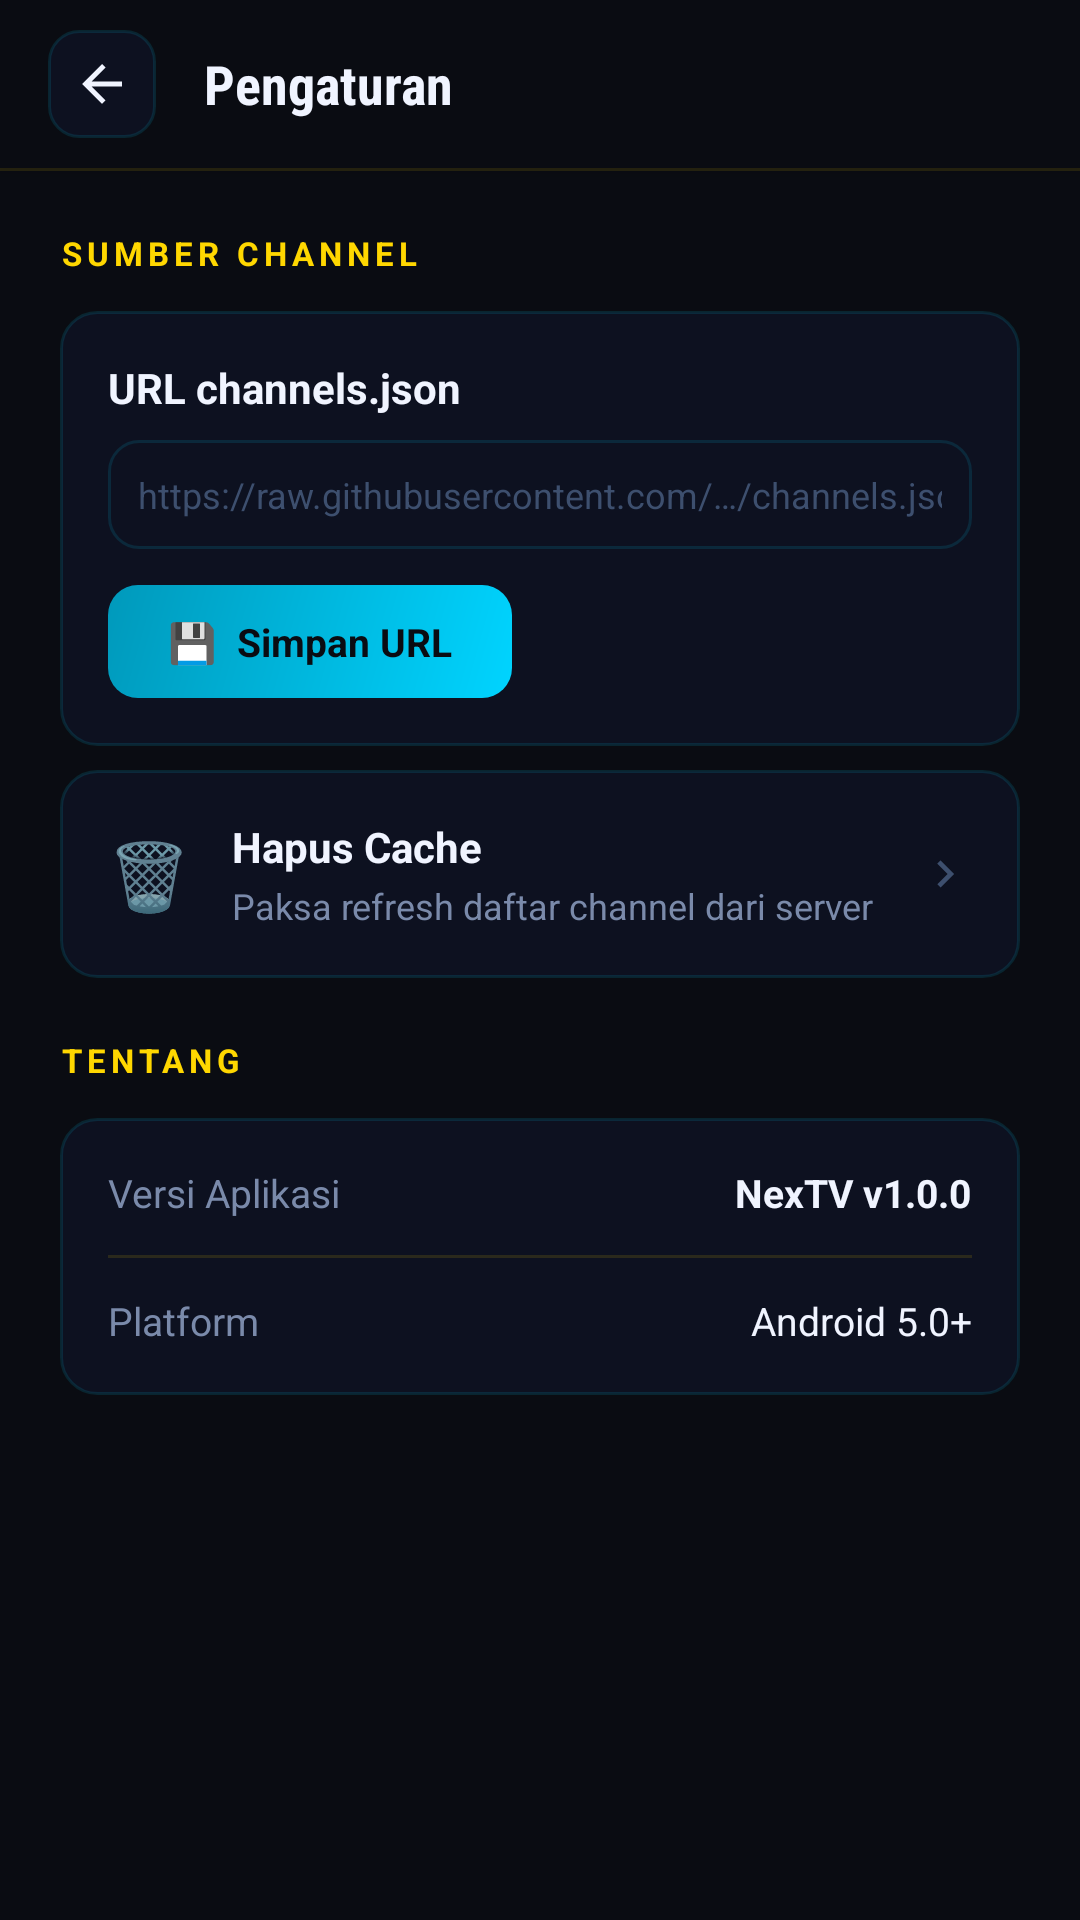

The Android layout XML behind this screen, and the referenced resources:
<!-- AndroidManifest.xml: activity theme Theme.NexTV.NoActionBar -->
<!-- res/layout/activity_settings.xml -->
<?xml version="1.0" encoding="utf-8"?>
<LinearLayout
    xmlns:android="http://schemas.android.com/apk/res/android"
    android:layout_width="match_parent"
    android:layout_height="match_parent"
    android:orientation="vertical"
    android:background="@color/bg_deep">

    
    <LinearLayout
        android:layout_width="match_parent"
        android:layout_height="56dp"
        android:orientation="horizontal"
        android:gravity="center_vertical"
        android:paddingStart="16dp"
        android:paddingEnd="16dp"
        android:background="@color/bg_deep"
        android:elevation="4dp">

        <ImageView
            android:id="@+id/btn_back"
            android:layout_width="36dp"
            android:layout_height="36dp"
            android:src="@drawable/ic_back"
            android:tint="@color/text_primary"
            android:background="@drawable/bg_icon_btn"
            android:padding="8dp"
            android:clickable="true"
            android:focusable="true"
            android:layout_marginEnd="16dp" />

        <TextView
            android:layout_width="wrap_content"
            android:layout_height="wrap_content"
            android:text="@string/settings_title"
            android:textColor="@color/text_primary"
            android:textSize="18sp"
            android:textStyle="bold"
            android:fontFamily="sans-serif-condensed" />
    </LinearLayout>

    <View
        android:layout_width="match_parent"
        android:layout_height="1dp"
        android:background="@color/border" />

    
    <ScrollView
        android:layout_width="match_parent"
        android:layout_height="0dp"
        android:layout_weight="1"
        android:scrollbars="none">

        <LinearLayout
            android:layout_width="match_parent"
            android:layout_height="wrap_content"
            android:orientation="vertical"
            android:padding="20dp">

            
            <TextView
                android:layout_width="wrap_content"
                android:layout_height="wrap_content"
                android:text="SUMBER CHANNEL"
                android:textColor="@color/accent"
                android:textSize="11sp"
                android:textStyle="bold"
                android:letterSpacing="0.15"
                android:layout_marginBottom="12dp" />

            
            <LinearLayout
                android:layout_width="match_parent"
                android:layout_height="wrap_content"
                android:orientation="vertical"
                android:background="@drawable/bg_card"
                android:padding="16dp"
                android:layout_marginBottom="8dp">

                <TextView
                    android:layout_width="wrap_content"
                    android:layout_height="wrap_content"
                    android:text="URL channels.json"
                    android:textColor="@color/text_primary"
                    android:textSize="14sp"
                    android:textStyle="bold"
                    android:layout_marginBottom="8dp" />

                <EditText
                    android:id="@+id/et_source_url"
                    android:layout_width="match_parent"
                    android:layout_height="wrap_content"
                    android:hint="@string/source_url_hint"
                    android:textColorHint="@color/text_dim"
                    android:textColor="@color/text_primary"
                    android:textSize="12sp"
                    android:background="@drawable/bg_search_bar"
                    android:padding="10dp"
                    android:inputType="textUri"
                    android:singleLine="true"
                    android:layout_marginBottom="12dp" />

                <TextView
                    android:id="@+id/btn_save_url"
                    android:layout_width="wrap_content"
                    android:layout_height="wrap_content"
                    android:text="💾  Simpan URL"
                    android:textColor="@color/bg_deep"
                    android:textSize="13sp"
                    android:textStyle="bold"
                    android:background="@drawable/bg_btn_primary"
                    android:paddingStart="20dp"
                    android:paddingEnd="20dp"
                    android:paddingTop="10dp"
                    android:paddingBottom="10dp"
                    android:clickable="true"
                    android:focusable="true" />
            </LinearLayout>

            
            <LinearLayout
                android:id="@+id/btn_clear_cache"
                android:layout_width="match_parent"
                android:layout_height="wrap_content"
                android:orientation="horizontal"
                android:gravity="center_vertical"
                android:background="@drawable/bg_card"
                android:padding="16dp"
                android:layout_marginBottom="20dp"
                android:clickable="true"
                android:focusable="true">

                <TextView
                    android:layout_width="wrap_content"
                    android:layout_height="wrap_content"
                    android:text="🗑️"
                    android:textSize="22sp"
                    android:layout_marginEnd="14dp" />

                <LinearLayout
                    android:layout_width="0dp"
                    android:layout_height="wrap_content"
                    android:layout_weight="1"
                    android:orientation="vertical">

                    <TextView
                        android:layout_width="wrap_content"
                        android:layout_height="wrap_content"
                        android:text="@string/clear_cache"
                        android:textColor="@color/text_primary"
                        android:textSize="14sp"
                        android:textStyle="bold" />

                    <TextView
                        android:layout_width="wrap_content"
                        android:layout_height="wrap_content"
                        android:text="@string/clear_cache_desc"
                        android:textColor="@color/text_muted"
                        android:textSize="12sp"
                        android:layout_marginTop="2dp" />
                </LinearLayout>

                <ImageView
                    android:layout_width="18dp"
                    android:layout_height="18dp"
                    android:src="@drawable/ic_arrow_right"
                    android:tint="@color/text_dim" />

            </LinearLayout>

            
            <TextView
                android:layout_width="wrap_content"
                android:layout_height="wrap_content"
                android:text="TENTANG"
                android:textColor="@color/accent"
                android:textSize="11sp"
                android:textStyle="bold"
                android:letterSpacing="0.15"
                android:layout_marginBottom="12dp" />

            <LinearLayout
                android:layout_width="match_parent"
                android:layout_height="wrap_content"
                android:orientation="vertical"
                android:background="@drawable/bg_card"
                android:padding="16dp">

                <LinearLayout
                    android:layout_width="match_parent"
                    android:layout_height="wrap_content"
                    android:orientation="horizontal"
                    android:gravity="center_vertical"
                    android:paddingBottom="12dp">

                    <TextView
                        android:layout_width="0dp"
                        android:layout_height="wrap_content"
                        android:layout_weight="1"
                        android:text="Versi Aplikasi"
                        android:textColor="@color/text_muted"
                        android:textSize="13sp" />

                    <TextView
                        android:id="@+id/tv_version"
                        android:layout_width="wrap_content"
                        android:layout_height="wrap_content"
                        android:text="NexTV v1.0.0"
                        android:textColor="@color/text_primary"
                        android:textSize="13sp"
                        android:textStyle="bold" />
                </LinearLayout>

                <View
                    android:layout_width="match_parent"
                    android:layout_height="1dp"
                    android:background="@color/border"
                    android:layout_marginBottom="12dp" />

                <LinearLayout
                    android:layout_width="match_parent"
                    android:layout_height="wrap_content"
                    android:orientation="horizontal"
                    android:gravity="center_vertical">

                    <TextView
                        android:layout_width="0dp"
                        android:layout_height="wrap_content"
                        android:layout_weight="1"
                        android:text="Platform"
                        android:textColor="@color/text_muted"
                        android:textSize="13sp" />

                    <TextView
                        android:layout_width="wrap_content"
                        android:layout_height="wrap_content"
                        android:text="Android 5.0+"
                        android:textColor="@color/text_primary"
                        android:textSize="13sp" />
                </LinearLayout>

            </LinearLayout>

        </LinearLayout>
    </ScrollView>

</LinearLayout>
<!-- resources referenced by this layout -->
<resources>
  <color name="accent">#FFFFD700</color>
  <color name="bg_deep">#FF0A0C12</color>
  <color name="border">#1FFFD700</color>
  <color name="text_dim">#FF3D4F6E</color>
  <color name="text_muted">#FF7A8AAA</color>
  <color name="text_primary">#FFF0F4FF</color>
  <!-- drawable bg_btn_primary (drawable) -->
  <?xml version="1.0" encoding="utf-8"?>
  <shape xmlns:android="http://schemas.android.com/apk/res/android" android:shape="rectangle">
      <gradient
          android:startColor="#FF00D4FF"
          android:endColor="#FF0099BB"
          android:angle="135" />
      <corners android:radius="10dp" />
  </shape>
  <!-- drawable bg_card (drawable) -->
  <?xml version="1.0" encoding="utf-8"?>
  <shape xmlns:android="http://schemas.android.com/apk/res/android" android:shape="rectangle">
      <solid android:color="#FF0D1120" />
      <stroke android:width="1dp" android:color="#1F00D4FF" />
      <corners android:radius="12dp" />
  </shape>
  <!-- drawable bg_icon_btn (drawable) -->
  <?xml version="1.0" encoding="utf-8"?>
  <selector xmlns:android="http://schemas.android.com/apk/res/android">
      <item android:state_focused="true">
          <shape android:shape="rectangle">
              <solid android:color="#2600D4FF" />
              <stroke android:width="1dp" android:color="#8000D4FF" />
              <corners android:radius="10dp" />
          </shape>
      </item>
      <item>
          <shape android:shape="rectangle">
              <solid android:color="#FF0D1120" />
              <stroke android:width="1dp" android:color="#1F00D4FF" />
              <corners android:radius="10dp" />
          </shape>
      </item>
  </selector>
  <!-- drawable bg_search_bar (drawable) -->
  <?xml version="1.0" encoding="utf-8"?>
  <shape xmlns:android="http://schemas.android.com/apk/res/android" android:shape="rectangle">
      <solid android:color="#FF0D1120" />
      <stroke android:width="1dp" android:color="#1F00D4FF" />
      <corners android:radius="10dp" />
  </shape>
  <!-- drawable ic_arrow_right (drawable) -->
  <?xml version="1.0" encoding="utf-8"?>
  <vector xmlns:android="http://schemas.android.com/apk/res/android"
      android:width="24dp" android:height="24dp"
      android:viewportWidth="24" android:viewportHeight="24">
      <path android:fillColor="#FF3D4F6E"
          android:pathData="M10,6L8.59,7.41 13.17,12l-4.58,4.59L10,18l6,-6z"/>
  </vector>
  <!-- drawable ic_back (drawable) -->
  <?xml version="1.0" encoding="utf-8"?>
  <vector xmlns:android="http://schemas.android.com/apk/res/android"
      android:width="24dp" android:height="24dp"
      android:viewportWidth="24" android:viewportHeight="24">
      <path android:fillColor="#FFF0F4FF"
          android:pathData="M20,11H7.83l5.59,-5.59L12,4l-8,8 8,8 1.41,-1.41L7.83,13H20v-2z"/>
  </vector>
  <string name="clear_cache">Hapus Cache</string>
  <string name="clear_cache_desc">Paksa refresh daftar channel dari server</string>
  <string name="settings_title">Pengaturan</string>
  <string name="source_url_hint">https://raw.githubusercontent.com/…/channels.json</string>
  <style name="Theme.NexTV.NoActionBar" parent="Theme.NexTV">
          <item name="windowActionBar">false</item>
          <item name="windowNoTitle">true</item>
      </style>
  <style name="Theme.NexTV" parent="Theme.AppCompat.NoActionBar">
          <item name="android:windowBackground">@color/bg_deep</item>
          <item name="android:colorBackground">@color/bg_deep</item>
          <item name="colorPrimary">@color/accent</item>
          <item name="colorPrimaryDark">@color/bg_deep</item>
          <item name="colorAccent">@color/accent</item>
          <item name="android:textColorPrimary">@color/text_primary</item>
          <item name="android:textColorSecondary">@color/text_muted</item>
          <item name="android:windowFullscreen">true</item>
          <item name="android:statusBarColor">@color/bg_deep</item>
          <item name="android:navigationBarColor">@color/bg_deep</item>
      </style>
</resources>
